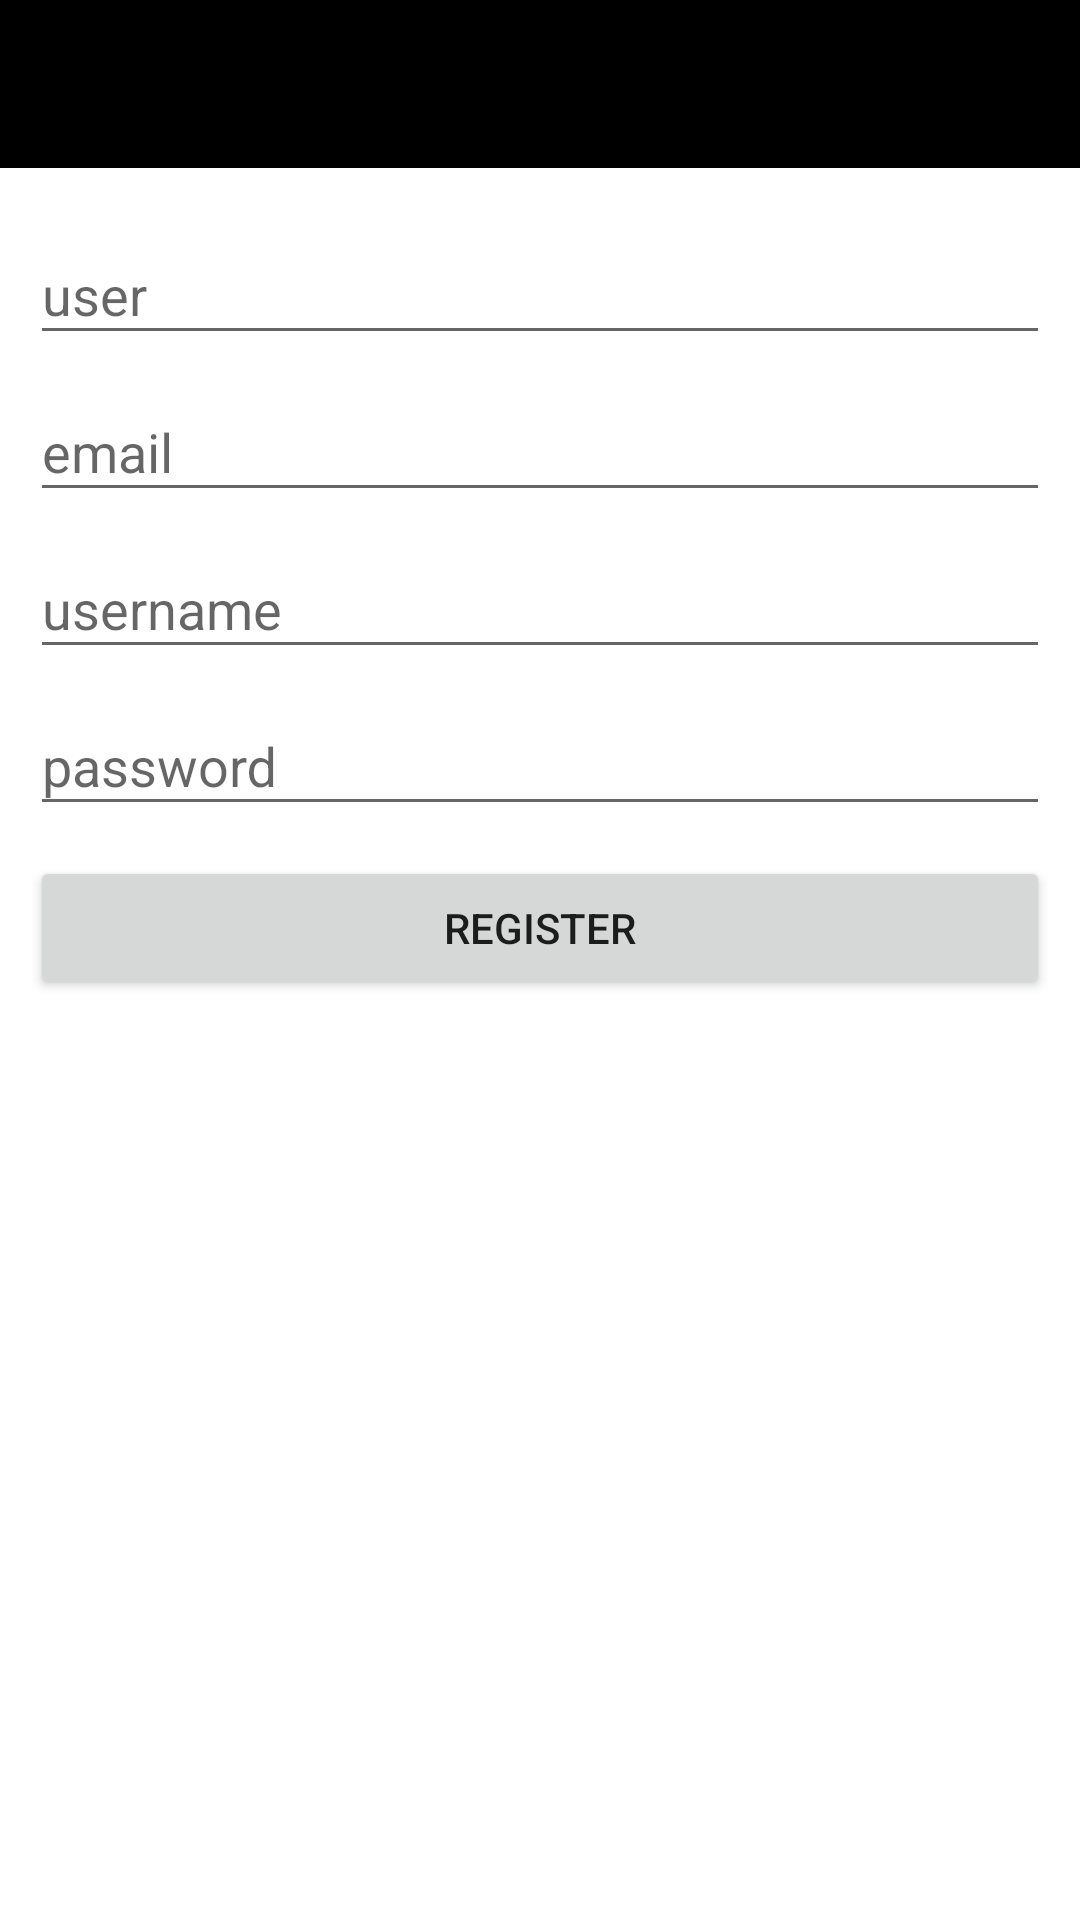

Here is an Android app screen rendered from its layout file. Give the layout XML and the strings, colors and styles it references.
<!-- AndroidManifest.xml: application theme Theme.MyApplication -->
<!-- res/layout/activity_main.xml -->
<?xml version="1.0" encoding="utf-8"?>
<androidx.constraintlayout.widget.ConstraintLayout xmlns:android="http://schemas.android.com/apk/res/android"
    xmlns:app="http://schemas.android.com/apk/res-auto"
    xmlns:tools="http://schemas.android.com/tools"
    android:layout_width="match_parent"
    android:layout_height="match_parent"
    android:background="@color/design_default_color_primary"
    tools:context=".MainActivity">

    <com.google.android.material.appbar.AppBarLayout
        android:id="@+id/appBar"
        android:layout_width="match_parent"
        android:layout_height="wrap_content"

        app:layout_constraintEnd_toEndOf="parent"
        app:layout_constraintStart_toStartOf="parent"
        app:layout_constraintTop_toTopOf="parent">

        <androidx.appcompat.widget.Toolbar
            android:layout_width="match_parent"
            android:layout_height="?attr/actionBarSize">

            <TextView
                android:layout_width="wrap_content"
                android:layout_height="wrap_content"
                android:gravity="center"
                android:text="User Registration"></TextView>
        </androidx.appcompat.widget.Toolbar>

    </com.google.android.material.appbar.AppBarLayout>

    <LinearLayout
        android:layout_width="match_parent"
        android:orientation="vertical"
        app:layout_constraintTop_toBottomOf="@+id/appBar"
        app:layout_constraintStart_toStartOf="parent"
        app:layout_constraintEnd_toEndOf="parent"
        android:padding="10dp"
        android:background="@color/white"
        app:layout_constraintBottom_toBottomOf="parent"
        android:layout_height="0dp">

        <com.google.android.material.textfield.TextInputLayout
            android:layout_width="match_parent"
            android:hint="user"
            style="@style/ThemeOverlay.Material3.TextInputEditText.OutlinedBox"

            android:layout_height="wrap_content">
            <com.google.android.material.textfield.TextInputEditText
                android:layout_width="match_parent"
                android:id="@+id/user"
                android:layout_marginTop="10dp"
                android:layout_height="wrap_content"></com.google.android.material.textfield.TextInputEditText>

        </com.google.android.material.textfield.TextInputLayout>

        <com.google.android.material.textfield.TextInputLayout
            android:layout_width="match_parent"
            android:hint="email"
            style="@style/ThemeOverlay.Material3.TextInputEditText.OutlinedBox"

            android:layout_height="wrap_content">
            <com.google.android.material.textfield.TextInputEditText
                android:layout_width="match_parent"
                android:id="@+id/email"
                android:layout_marginTop="10dp"
                android:layout_height="wrap_content"></com.google.android.material.textfield.TextInputEditText>

        </com.google.android.material.textfield.TextInputLayout>

        <com.google.android.material.textfield.TextInputLayout
            android:layout_width="match_parent"
            android:hint="username"
            style="@style/ThemeOverlay.Material3.TextInputEditText.OutlinedBox"

            android:layout_height="wrap_content">
            <com.google.android.material.textfield.TextInputEditText
                android:layout_width="match_parent"
                android:id="@+id/username"
                android:layout_marginTop="10dp"
                android:layout_height="wrap_content"></com.google.android.material.textfield.TextInputEditText>

        </com.google.android.material.textfield.TextInputLayout>

        <com.google.android.material.textfield.TextInputLayout
            android:layout_width="match_parent"
            android:hint="password"
            style="@style/ThemeOverlay.Material3.TextInputEditText.OutlinedBox"

            android:layout_height="wrap_content">
            <com.google.android.material.textfield.TextInputEditText
                android:layout_width="match_parent"
                android:id="@+id/password"
                android:layout_marginTop="10dp"
                android:layout_height="wrap_content"></com.google.android.material.textfield.TextInputEditText>

        </com.google.android.material.textfield.TextInputLayout>
        <Button
            android:id="@+id/regbutton"
            android:layout_width="match_parent"
            android:text="register"
            android:layout_marginTop="10dp"
            android:layout_height="wrap_content"/>
    </LinearLayout>

</androidx.constraintlayout.widget.ConstraintLayout>
<!-- resources referenced by this layout -->
<resources>
  <color name="white">#FFFFFFFF</color>
  <style name="Theme.MyApplication" parent="Theme.AppCompat.Light.NoActionBar">
          
          <item name="colorPrimary">@color/black</item>
          <item name="colorPrimaryVariant">@color/white</item>
          <item name="colorOnPrimary">@color/white</item>
          
          <item name="colorSecondary">@color/teal_200</item>
          <item name="colorSecondaryVariant">@color/teal_700</item>
          <item name="colorOnSecondary">@color/black</item>
          
          <item name="android:statusBarColor" tools:targetApi="l">?attr/colorPrimaryVariant</item>
          
      </style>
  <color name="black">#FF000000</color>
  <color name="teal_200">#FF03DAC5</color>
  <color name="teal_700">#FF018786</color>
</resources>
